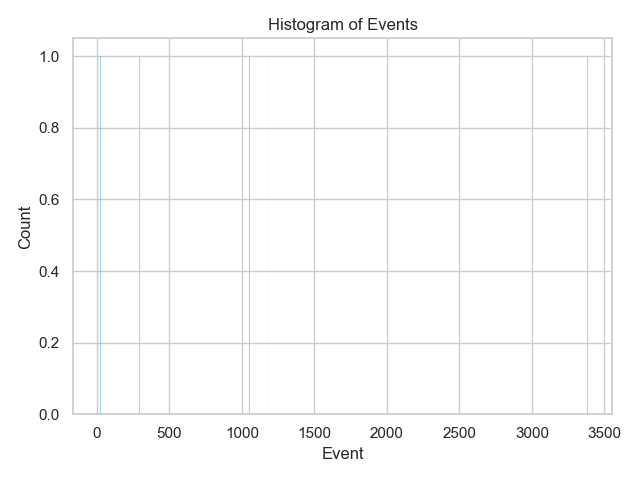

The file beside this chart, header and first rows:
concept:name, count
Leucocytes, 3383
CRP, 3262
LacticAcid, 1466
Admission NC, 1182
ER Triage, 1053
ER Registration, 1050
ER Sepsis Triage, 1049
IV Antibiotics, 823
IV Liquid, 753
Release A, 671
Return ER, 294
Admission IC, 117
Release B, 56
Release C, 25
Release D, 24
Release E, 6
